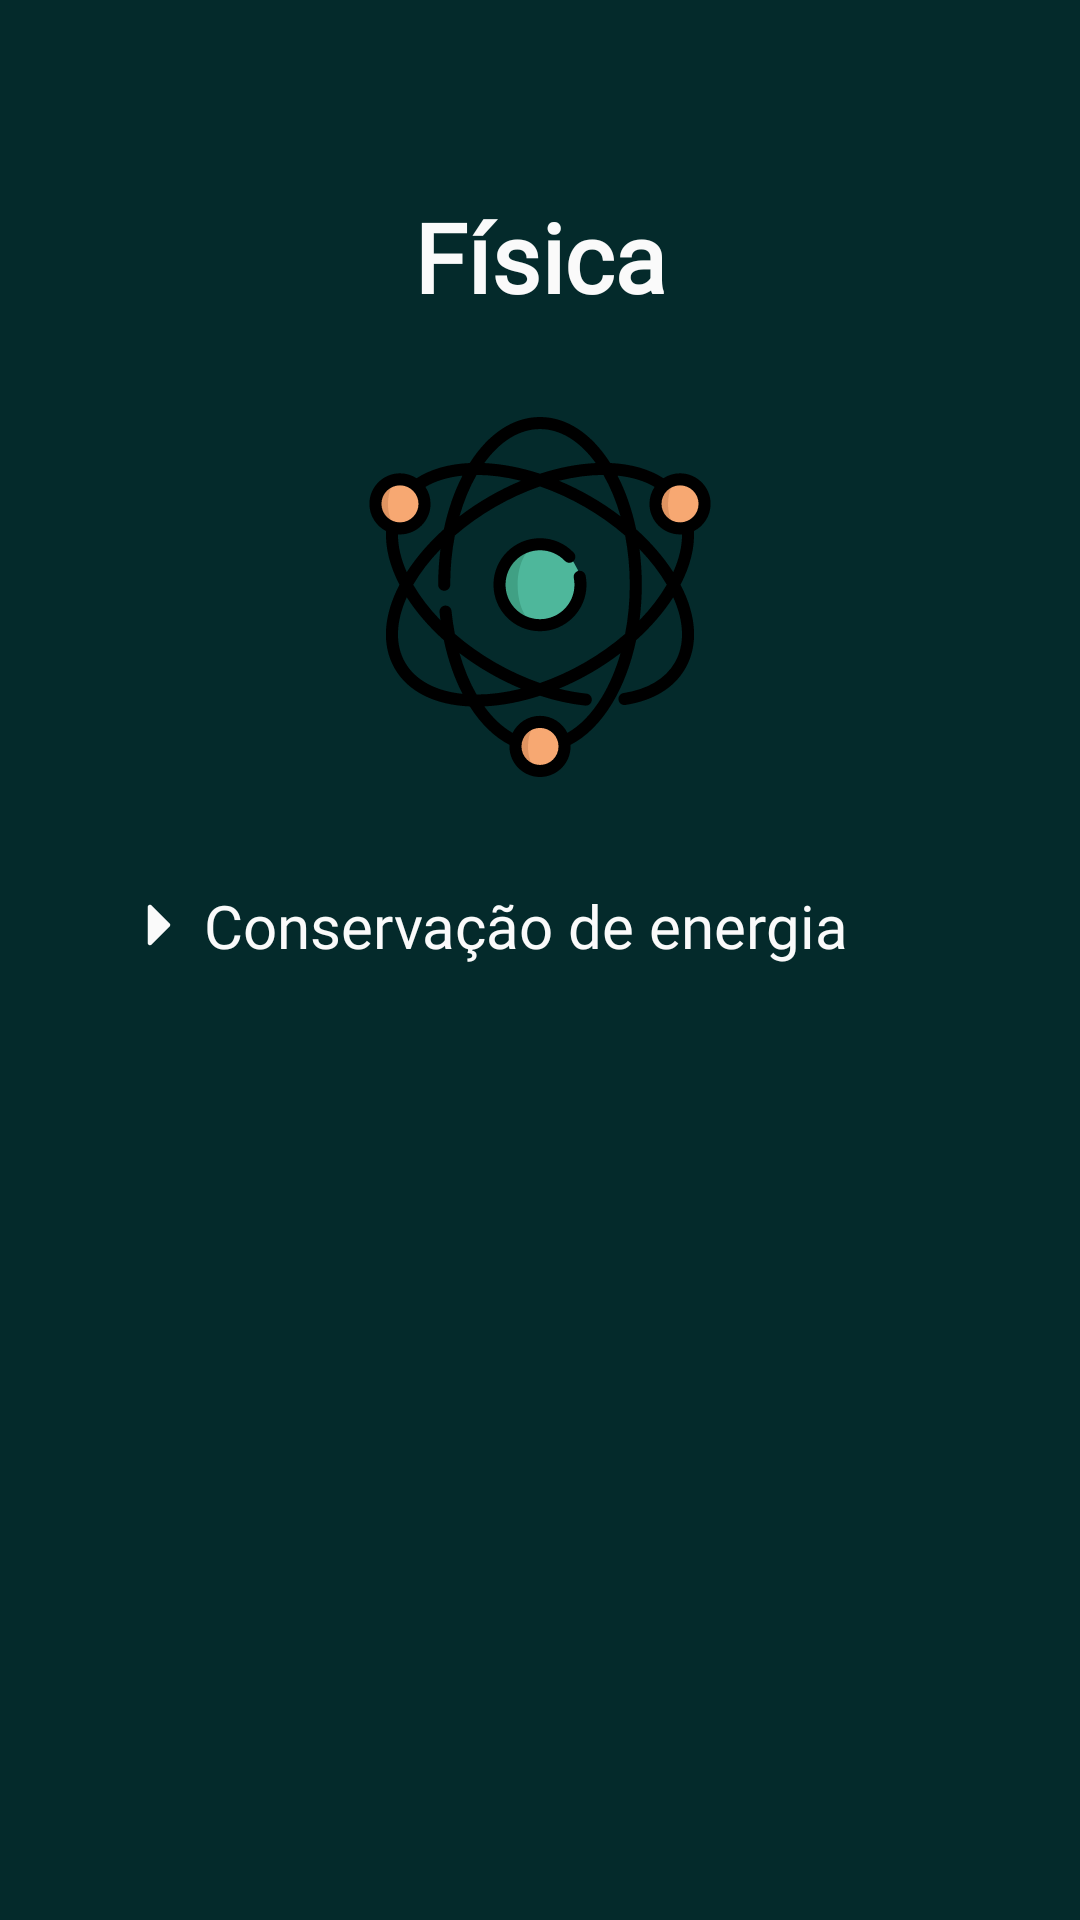

Android layout source for this screen:
<!-- AndroidManifest.xml: application theme Theme.EasyLearnApp -->
<!-- res/layout/activity_physics_high_school.xml -->
<?xml version="1.0" encoding="utf-8"?>
<ScrollView
    xmlns:android="http://schemas.android.com/apk/res/android"
    xmlns:app="http://schemas.android.com/apk/res-auto"
    xmlns:tools="http://schemas.android.com/tools"
    android:layout_width="match_parent"
    android:layout_height="match_parent"
    android:background="@color/dark_green"
    android:orientation="vertical"
    tools:context=".MainActivity">
    <LinearLayout
        android:layout_width="match_parent"
        android:layout_height="wrap_content"
        android:orientation="vertical"
        android:paddingHorizontal="32dp"
        android:paddingVertical="64dp">
        <TextView
            android:id="@+id/login_phrase"
            android:layout_width="wrap_content"
            android:layout_height="wrap_content"
            android:layout_gravity="center_horizontal"
            android:fontFamily="@font/roboto"
            android:text="@string/physics"
            android:textColor="@color/white"
            android:textSize="32sp"
            android:textStyle="bold"
            tools:layout_editor_absoluteX="99dp"
            tools:layout_editor_absoluteY="72dp" />

        <ImageView
            android:layout_width="120dp"
            android:layout_height="120dp"
            android:src="@drawable/physics"
            android:layout_gravity="center_horizontal"
            android:layout_marginVertical="32dp"
            android:contentDescription="@string/physics"/>

        <LinearLayout
            android:id="@+id/assunto1_linearlayout"
            android:layout_width="match_parent"
            android:layout_height="wrap_content"
            android:orientation="horizontal"
            android:gravity="center_vertical"
            android:padding="4dp">

            <ImageView
                android:id="@+id/subject_toggle"
                android:layout_width="24dp"
                android:layout_height="24dp"
                android:src="@drawable/arrow_right"/>

            <TextView
                android:layout_width="wrap_content"
                android:layout_height="wrap_content"
                android:layout_gravity="center_horizontal"
                android:layout_marginStart="8dp"
                android:fontFamily="@font/roboto"
                android:text="@string/physics_high_school_subject1"
                android:textColor="@color/white"
                android:textSize="20sp"/>
        </LinearLayout>

        
        <LinearLayout
            android:id="@+id/conteudo1_linearlayout"
            android:layout_width="match_parent"
            android:layout_height="0dp"
            android:orientation="vertical"
            android:paddingVertical="4dp"
            android:paddingHorizontal="28dp">
            <TextView
                android:layout_width="wrap_content"
                android:layout_height="wrap_content"
                android:layout_marginStart="8dp"
                android:fontFamily="@font/roboto"
                android:text="@string/physics_high_school_content1"
                android:textColor="@color/white"
                android:textSize="20sp"/>

            <ImageView
                android:layout_width="wrap_content"
                android:layout_height="186dp"
                android:layout_marginTop="8dp"
                android:contentDescription="@string/physics"
                android:src="@drawable/physics_high_school_content1img" />
        </LinearLayout>
    </LinearLayout>
</ScrollView>
<!-- resources referenced by this layout -->
<resources>
  <color name="dark_green">#042A2B</color>
  <color name="white">#FAFAFA</color>
  <!-- drawable arrow_right (drawable) -->
  <vector xmlns:android="http://schemas.android.com/apk/res/android"
      android:width="800dp"
      android:height="800dp"
      android:viewportWidth="24"
      android:viewportHeight="24">
    <path
        android:pathData="M13.25,12.75V18C13.25,18.303 13.433,18.577 13.713,18.693C13.993,18.809 14.316,18.745 14.53,18.53L20.53,12.53C20.671,12.39 20.75,12.199 20.75,12C20.75,11.801 20.671,11.61 20.53,11.47L14.53,5.47C14.316,5.255 13.993,5.191 13.713,5.307C13.433,5.423 13.25,5.697 13.25,6V11.25V12.75Z"
        android:fillColor="@color/white"/>
  </vector>
  <!-- drawable physics: vector/xml drawable (drawable, 6601 chars, omitted) -->
  <!-- drawable physics_high_school_content1img: png bitmap (drawable, 53864 bytes) -->
  <string name="physics">Física</string>
  <string name="physics_high_school_content1">
          Embora haja diversas formas de energia, o seu conceito ainda é pouco claro. A ideia de energia foi refinada gradualmente, à medida que físicos, matemáticos e filósofos
          pensavam sobre o que são as coisas do mundo. Feynman, um célebre físico do século XX, disse o seguinte: “Ainda não sabemos o que é energia. […] A única coisa de que temos
          certeza e que a Natureza nos permite observar é […] uma lei chamada “Conservação da Energia”.
          \n\nA lei da conservação de energia é um princípio fundamental na física que estabelece que a energia total em um sistema isolado permanece constante ao longo do tempo.
          Em outras palavras, a energia não pode ser criada nem destruída; ela apenas se transforma de uma forma para outra. Essa lei é uma das ideias fundamentais da física e é aplicável
          a uma ampla variedade de fenômenos
          \n\nA lei da conservação de energia implica que a soma de todas essas formas de energia em um sistema isolado permanece constante ao longo do tempo, desde que não haja interação com
          forças externas. Em sistemas do mundo real, pode haver transformação de energia entre diferentes formas, mas a quantidade total de energia permanece constante.
          \n\nEssa lei é uma ferramenta poderosa para analisar e entender uma ampla variedade de fenômenos físicos, desde o movimento de partículas subatômicas até o comportamento de objetos macroscópicos.
      </string>
  <string name="physics_high_school_subject1">Conservação de energia</string>
  <style name="Theme.EasyLearnApp" parent="Base.Theme.EasyLearnApp" />
  <style name="Base.Theme.EasyLearnApp" parent="Theme.Material3.DayNight.NoActionBar">
          
          
          <item name="android:statusBarColor">@color/mint</item>
      </style>
  <color name="mint">#5FBA82</color>
</resources>
